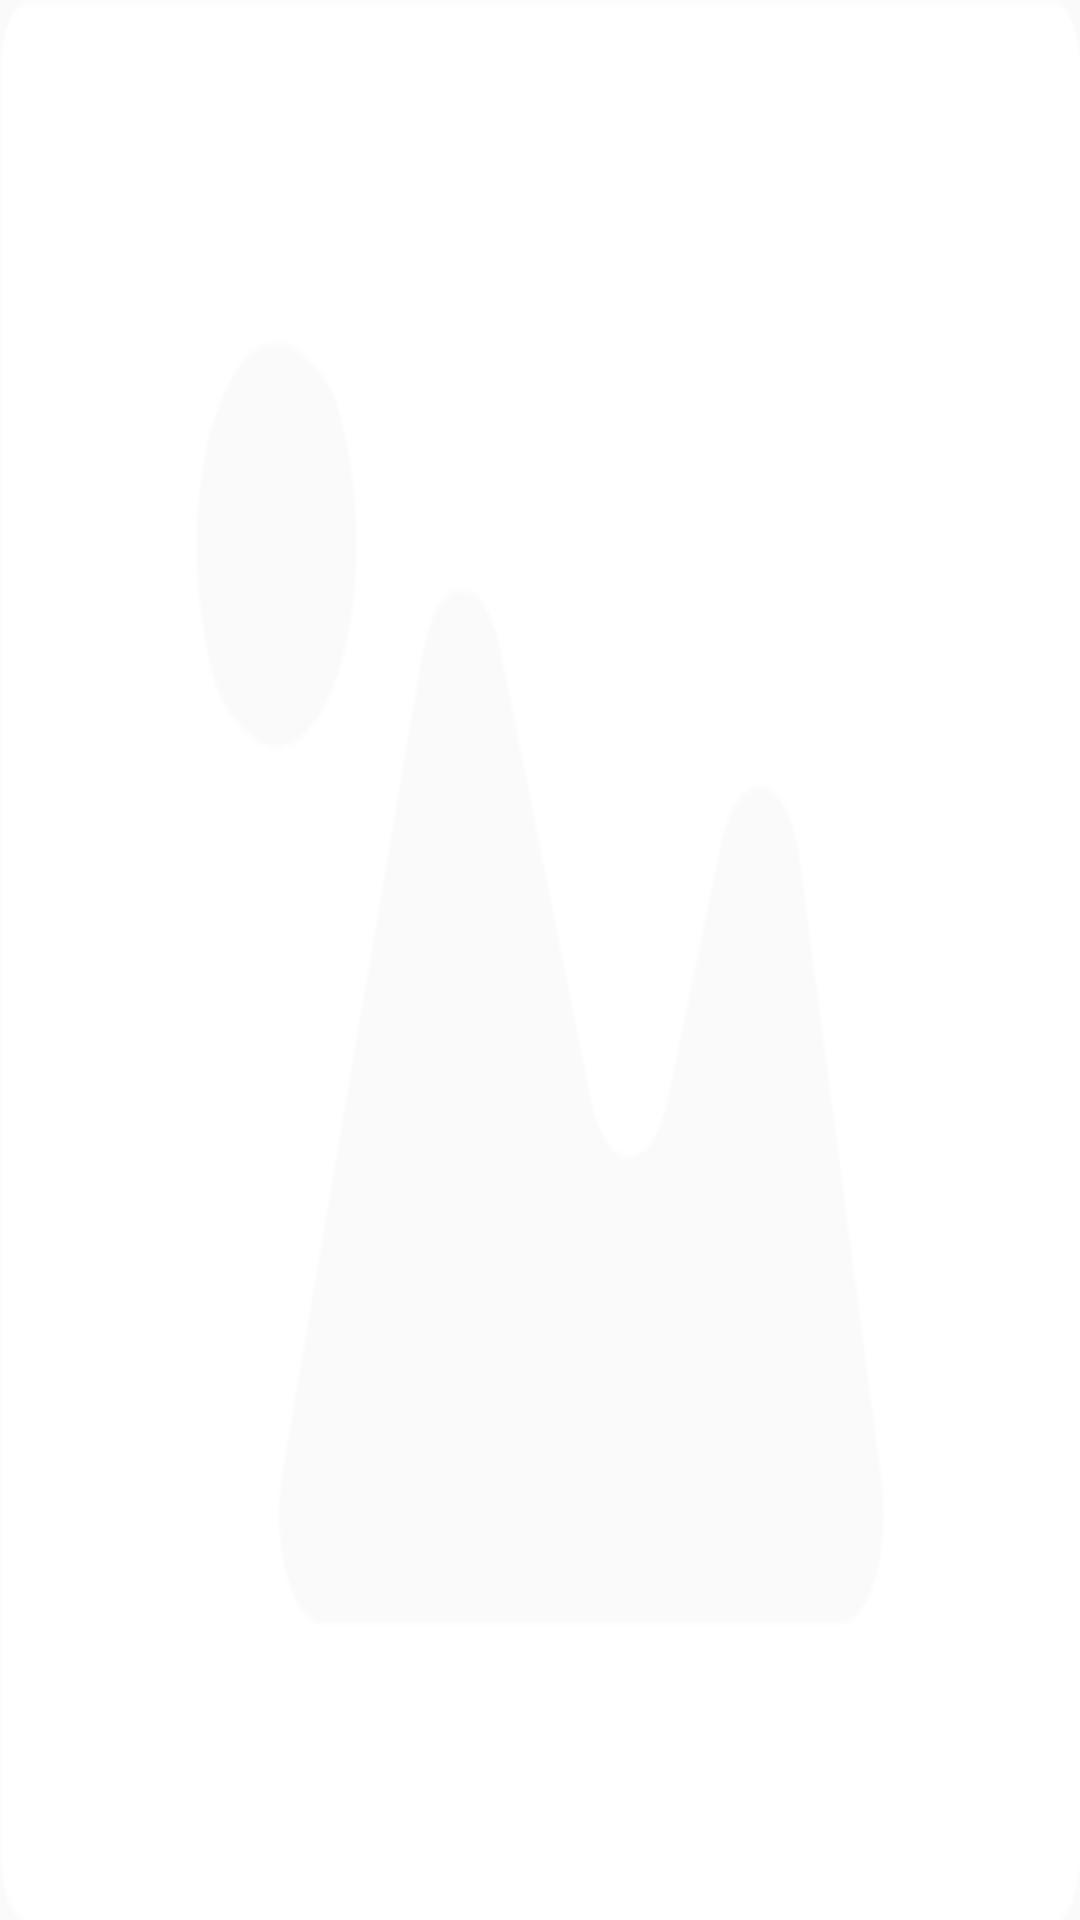

Reconstruct the res/layout file that produces this screen, plus the resources it refers to.
<!-- AndroidManifest.xml: activity theme AppThemeNoActionBar -->
<!-- res/layout/activity_galeria.xml -->
<?xml version="1.0" encoding="utf-8"?>
<RelativeLayout xmlns:android="http://schemas.android.com/apk/res/android"
    xmlns:app="http://schemas.android.com/apk/res-auto"
    xmlns:tools="http://schemas.android.com/tools"
    android:id="@+id/activity_galeria"
    android:layout_width="match_parent"
    android:layout_height="match_parent"
    tools:context="pe.edu.upc.caguilar.neurophone.activity.GaleriaActivity">

    <ImageView
        android:layout_width="match_parent"
        android:layout_height="match_parent"
        app:srcCompat="@drawable/fondo_galeria"
        android:id="@+id/imageView6"
        android:adjustViewBounds="true"
        android:scaleType="fitXY"
        android:cropToPadding="false" />
</RelativeLayout>
<!-- resources referenced by this layout -->
<resources>
  <!-- drawable fondo_galeria: png bitmap (drawable, 3751 bytes) -->
  <style name="AppThemeNoActionBar" parent="Theme.AppCompat.Light.NoActionBar">
          
          <item name="colorPrimary">@color/colorPrimary</item>
          <item name="colorPrimaryDark">@color/colorPrimaryDark</item>
          <item name="colorAccent">@color/colorAccent</item>
      </style>
  <color name="colorPrimary">#3F51B5</color>
  <color name="colorPrimaryDark">#303F9F</color>
  <color name="colorAccent">#FF4081</color>
</resources>
